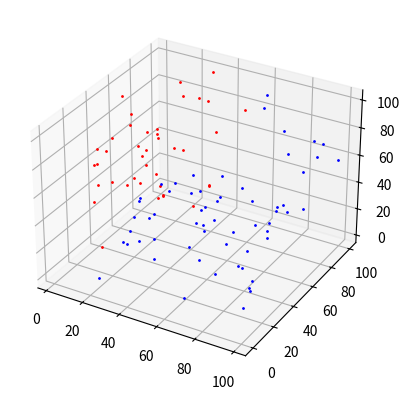

Here is the Python script that generated this plot:
import numpy as np
import random
from mpl_toolkits import mplot3d
import matplotlib.pyplot as plt

N=100
D=3 + 1 # empty dimension



import json
label1_num = random.randrange(100, 700)
label2_num = N - label1_num


fig = plt.figure()
ax = plt.axes(projection='3d')
data = []


def generate_data(size, min_, max_):
    global data
    global ax
    for i in range(size):
        v1 = random.uniform(min_, max_)*10
        v2 = random.uniform(min_, max_)*10
        v3 = random.uniform(min_, max_)*10
        label = 0
        color = 'red'
        
        if v1*v1 > (v2*v2 + v3*v3)/5-2:
            label = 1
            color = 'blue'
            
        data.append({
            'label': label,
            'account1': v1,
            'account2': v2,
            'account3': v3,
            'account4':  0
        })
        ax.scatter(v1, v2, v3, c=color, s = 1)

def change_entry(v):
    vocab = "abcdefghijklmnopq"
    index = int(v)%len(vocab)
    return vocab[index]
    
# type of noises:
# - label is fliiped
# - entries is missing
def add_noise(data):
    distorted_data = []
    counter = 0
    for d in data:
        rand = random.uniform(0, 1)
        interval = 0.02
        start_percent = 0.02
        if (rand < start_percent):
            d['label'] = 1 - d['label']
            counter += 1
        elif (start_percent <= rand <= start_percent + interval):
            d['account1'] = change_entry(d['account1']) if rand%2 == 0 else float('inf')
            counter += 1
        elif (start_percent + interval <= rand < start_percent+interval*2):
            d['account2'] = change_entry(d['account2']) if rand%2 == 0 else None
            counter += 1
        elif (start_percent + interval*2 <= rand <= start_percent + interval*3):
            d['account3'] = change_entry(d['account3']) if rand%2 == 0 else float('inf')
            counter += 1
        distorted_data.append(d)
    print("Number of noises: " + str(counter))
    return distorted_data
    
generate_data(N, 0, 10)

 
#plt.show()

with open('data.json', 'w') as outfile:
    #json.dump(data, outfile)
    json.dump(add_noise(data), outfile)

   
